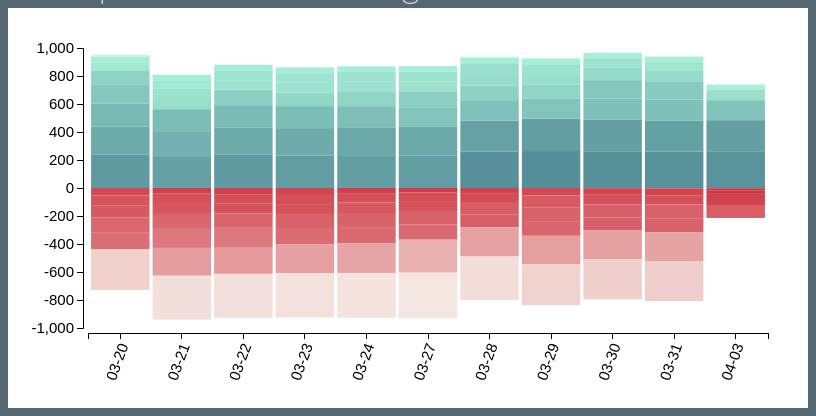
D3 v4 page, settled after 360 driven frames (6 s of simulated time); the page loaded 1 data file(s).


// ── script.js

var margin = { top : 40, right:40, bottom:80, left:80 }

var height = 400 -margin.top - margin.bottom,
        width = 800 -margin.left -margin.right,
        barWidth = 50,
        barOffset = 5;

//var parseDate = d3.time.format("%Y-%m-%d").parse
//var parseDate = d3.time.format("%m-%d").parse
var parseDate = d3.timeFormat("%m-%d")

var myChart = d3.select('#chart').append('svg')
        .style('background','#FFF')
        // To provide the right dimensions of the svg element, recall that we have to add back the
        // top, left, bottom and right margins to the svg. These style attributes are then grouped
        // together (append('g') command)  and translated the left (x) and top (y) margins.
        .attr('width',width+margin.left+margin.right)
        .attr('height',height+margin.top+margin.bottom)

prev=1000
prevl = 1000

var colors = d3.scaleLinear()
	.domain([-prev/4,-1, 0, 1,prev/2])
	.range(['#EBBAB9','#CC2936','#000000','#b5ffe1','#002b58']) 

//var yScale = d3.scaleLinear()
//        .domain([0,prev])
//        .range([0,height/2]);
//
//var vGuideScale = d3.scaleLinear()
//        .domain([-prevl, prev])
//        .range([height,0])
//
//var vAxis = d3.axisLeft()
//        .scale(vGuideScale)
//        .ticks(10)
//
//var vGuide = d3.select('svg').append('g')
//        vAxis(vGuide)
//        vGuide.attr('transform','translate('+(margin.left-5)+','+margin.top+')')
//	vGuide.attr("font-size","15")
//        vGuide.selectAll('path')
//                .style( {fill : 'none', stroke:'#000'})
//        vGuide.selectAll('line')
//                .style( {fill : 'none', stroke:'#000'})
//
var tooltip = d3.select('body').append('div')
        .style('position','absolute')
        .style('padding','0 5px')
        .style('background','grey')
	.style('color','white')


d3.json("stocks.json", function(data) {
	// We need to extract the dates in order to build the xAxis
	datelist = []
	for (key in data) {
		datelist.push(new Date(data[key][key][0].date+"T12:00:00-05:00"))	
	}
	var yScale = d3.scaleLinear()
		.domain([0,prev])
		.range([0,height/2]);

	var vGuideScale = d3.scaleLinear()
		.domain([-prevl, prev])
		.range([height,0])

	var vAxis = d3.axisLeft()
		.scale(vGuideScale)
		.ticks(10)

	var vGuide = d3.select('svg').append('g')
		vAxis(vGuide)
		vGuide.attr('transform','translate('+(margin.left-5)+','+margin.top+')')
		vGuide.attr("font-size","15")
		vGuide.selectAll('path')
			.style( {fill : 'none', stroke:'#000'})
		vGuide.selectAll('line')
			.style( {fill : 'none', stroke:'#000'})
	


	var xS = d3.scaleBand().range([0,width]) 
		.domain(datelist.map(function (d) {return parseDate(d)}))
		.padding([0.05]);


	var xScale = d3.scaleBand()
		.domain(d3.range(0,datelist.length))
		.range([0,width])
		.padding([0.05]);


	var xAxis = d3.axisBottom()
		.scale(xS)

	myChart.append("g")
		.attr("class", "x axis")
		.attr("transform", "translate("+(margin.left)+"," + (height+margin.top+5) + ")")
			.call(xAxis)
			.selectAll("text")
			.style("text-anchor", "end")
			.attr("dx", "-0.6em")
			.attr("dy", "0.20em")
			.attr("transform", "rotate(-70)" )
			.attr("font-size","15")

	console.log(data)
	function getData(dat) {
		listing = []
		for (kk in dat) {
			console.log(kk)
			for (key in dat[kk][kk]){
				if(key!=0){
					listing.push({day: kk, offset: dat[kk][kk][key].offset, name: dat[kk][kk][key].name, value: dat[kk][kk][key].value})	
				}
			}
		}
		return listing;
	}
	console.log(getData(data))

	var rects = d3.select('svg').append('g').selectAll('rect')
                .data(getData(data)).enter()
                .append('rect')
			.attr("width",xScale.bandwidth)
			.attr("height", function(d) {
				return Math.abs(yScale(d.value));
			})
			.attr("x", function(d,i) {
					return xScale(d.day);
			})
			.attr('y', function(d,i) {
                                if (d.value >= 0){
                                        return height/2.0-Math.abs(yScale(d.value))-yScale(d.offset)  ;
                                } else {
                                        return height/2.0+yScale(d.offset);
                                }
                        })
			.style("opacity",0.0)
			.style('fill',function(d,i) {
                                return colors(d.value);
                        }) 
			.attr('transform','translate('+margin.left+','+(margin.top)+')')
		 	.on('mouseover',function(d){
                        	tempColor = this.style.fill;
                        	d3.select(this)
                        	.style('opacity',0.5)
                        	.style('fill','yellow')
                        	tooltip.transition()
                        	        .style('opacity',0.8)
                        	        .duration(10)
                        	tooltip.html(Math.round(1000*d.value)/1000+" <br> "+d.name)
                        	        .style('left',(d3.event.pageX + 15) + 'px')
                        	        .style('top',(d3.event.pageY- 30) + 'px')
                	})
                	.on('mouseout', function(d) {
                	        tooltip.transition()
                	                .style('opacity',0.0)
                	                .style('pointer-events','none')
                	        d3.select(this)
                	        .style("opacity",1.0)
                	        .style("fill", tempColor)

                	})

	
	rects.transition()
		.style("opacity",1.0)
		.duration(500)
		.delay(function (d,i) {
			return d.day*100;
		})

})



### data: stocks.json
[
 {
  "0": [
   {
    "date": "2017-03-20"
   },
   {
    "offset": 0.0,
    "name": "AAPL",
    "value": 237.7
   },
   {
    "offset": 237.7,
    "name": "FB",
    "value": 200.1
   },
   {
    "offset": 437.8,
    "name": "MMM",
    "value": 166.1
   },
   {
    "offset": 603.9,
    "name": "NVDA",
    "value": 132.6
   },
   {
    "offset": 736.5,
    "name": "BAC",
    "value": 104.5
   },
   {
    "offset": 841.0,
    "name": "SAN",
    "value": 53.4
   },
   {
    "offset": 894.4,
    "name": "PG",
    "value": 43.65
   },
   "... 7 more items"
  ]
 },
 {
  "1": [
   {
    "date": "2017-03-21"
   },
   {
    "offset": 0.0,
    "name": "AAPL",
    "value": 221.5
   },
   {
    "offset": 221.5,
    "name": "FB",
    "value": 184.4
   },
   {
    "offset": 405.9,
    "name": "MMM",
    "value": 157.3
   },
   {
    "offset": 563.2,
    "name": "NVDA",
    "value": 79.5
   },
   {
    "offset": 642.7,
    "name": "BAC",
    "value": 69.0
   },
   {
    "offset": 711.7,
    "name": "SAN",
    "value": 53.4
   },
   {
    "offset": 765.1,
    "name": "PG",
    "value": 43.5
   },
   "... 7 more items"
  ]
 },
 {
  "2": [
   {
    "date": "2017-03-22"
   },
   {
    "offset": 0.0,
    "name": "AAPL",
    "value": 237.3
   },
   {
    "offset": 237.3,
    "name": "FB",
    "value": 196.2
   },
   {
    "offset": 433.5,
    "name": "MMM",
    "value": 158.2
   },
   {
    "offset": 591.7,
    "name": "NVDA",
    "value": 111.9
   },
   {
    "offset": 703.6,
    "name": "BAC",
    "value": 67.0
   },
   {
    "offset": 770.6,
    "name": "SAN",
    "value": 66.6
   },
   {
    "offset": 837.2,
    "name": "PG",
    "value": 42.5
   },
   "... 7 more items"
  ]
 },
 {
  "3": [
   {
    "date": "2017-03-23"
   },
   {
    "offset": 0.0,
    "name": "AAPL",
    "value": 232.3
   },
   {
    "offset": 232.3,
    "name": "FB",
    "value": 195.6
   },
   {
    "offset": 427.9,
    "name": "MMM",
    "value": 157.4
   },
   {
    "offset": 585.3,
    "name": "NVDA",
    "value": 97.2
   },
   {
    "offset": 682.5,
    "name": "BAC",
    "value": 70.25
   },
   {
    "offset": 752.7,
    "name": "SAN",
    "value": 67.8
   },
   {
    "offset": 820.5,
    "name": "PG",
    "value": 41.4
   },
   "... 7 more items"
  ]
 },
 {
  "4": [
   {
    "date": "2017-03-24"
   },
   {
    "offset": 0.0,
    "name": "AAPL",
    "value": 229.5
   },
   {
    "offset": 229.5,
    "name": "FB",
    "value": 204.5
   },
   {
    "offset": 434.0,
    "name": "MMM",
    "value": 151.1
   },
   {
    "offset": 585.1,
    "name": "NVDA",
    "value": 102.9
   },
   {
    "offset": 688.0,
    "name": "BAC",
    "value": 71.5
   },
   {
    "offset": 759.5,
    "name": "SAN",
    "value": 69.0
   },
   {
    "offset": 828.5,
    "name": "PG",
    "value": 40.4
   },
   "... 7 more items"
  ]
 },
 {
  "5": [
   {
    "date": "2017-03-27"
   },
   {
    "offset": 0.0,
    "name": "AAPL",
    "value": 231.9
   },
   {
    "offset": 231.9,
    "name": "FB",
    "value": 204.3
   },
   {
    "offset": 436.2,
    "name": "MMM",
    "value": 140.3
   },
   {
    "offset": 576.5,
    "name": "NVDA",
    "value": 114.6
   },
   {
    "offset": 691.1,
    "name": "SAN",
    "value": 70.2
   },
   {
    "offset": 761.3,
    "name": "BAC",
    "value": 69.25
   },
   {
    "offset": 830.5,
    "name": "PG",
    "value": 40.0
   },
   "... 7 more items"
  ]
 },
 {
  "6": [
   {
    "date": "2017-03-28"
   },
   {
    "offset": 0.0,
    "name": "AAPL",
    "value": 261.1
   },
   {
    "offset": 261.1,
    "name": "FB",
    "value": 220.1
   },
   {
    "offset": 481.2,
    "name": "MMM",
    "value": 145.9
   },
   {
    "offset": 627.1,
    "name": "NVDA",
    "value": 106.2
   },
   {
    "offset": 733.3,
    "name": "BAC",
    "value": 80.5
   },
   {
    "offset": 813.8,
    "name": "SAN",
    "value": 77.4
   },
   {
    "offset": 891.2,
    "name": "PG",
    "value": 41.35
   },
   "... 7 more items"
  ]
 },
 {
  "7": [
   {
    "date": "2017-03-29"
   },
   {
    "offset": 0.0,
    "name": "AAPL",
    "value": 264.3
   },
   {
    "offset": 264.3,
    "name": "FB",
    "value": 229.9
   },
   {
    "offset": 494.2,
    "name": "MMM",
    "value": 142.8
   },
   {
    "offset": 637.0,
    "name": "NVDA",
    "value": 100.9
   },
   {
    "offset": 737.9,
    "name": "BAC",
    "value": 77.25
   },
   {
    "offset": 815.2,
    "name": "SAN",
    "value": 69.0
   },
   {
    "offset": 884.2,
    "name": "PG",
    "value": 40.55
   },
   "... 7 more items"
  ]
 },
 "... 3 more items"
]